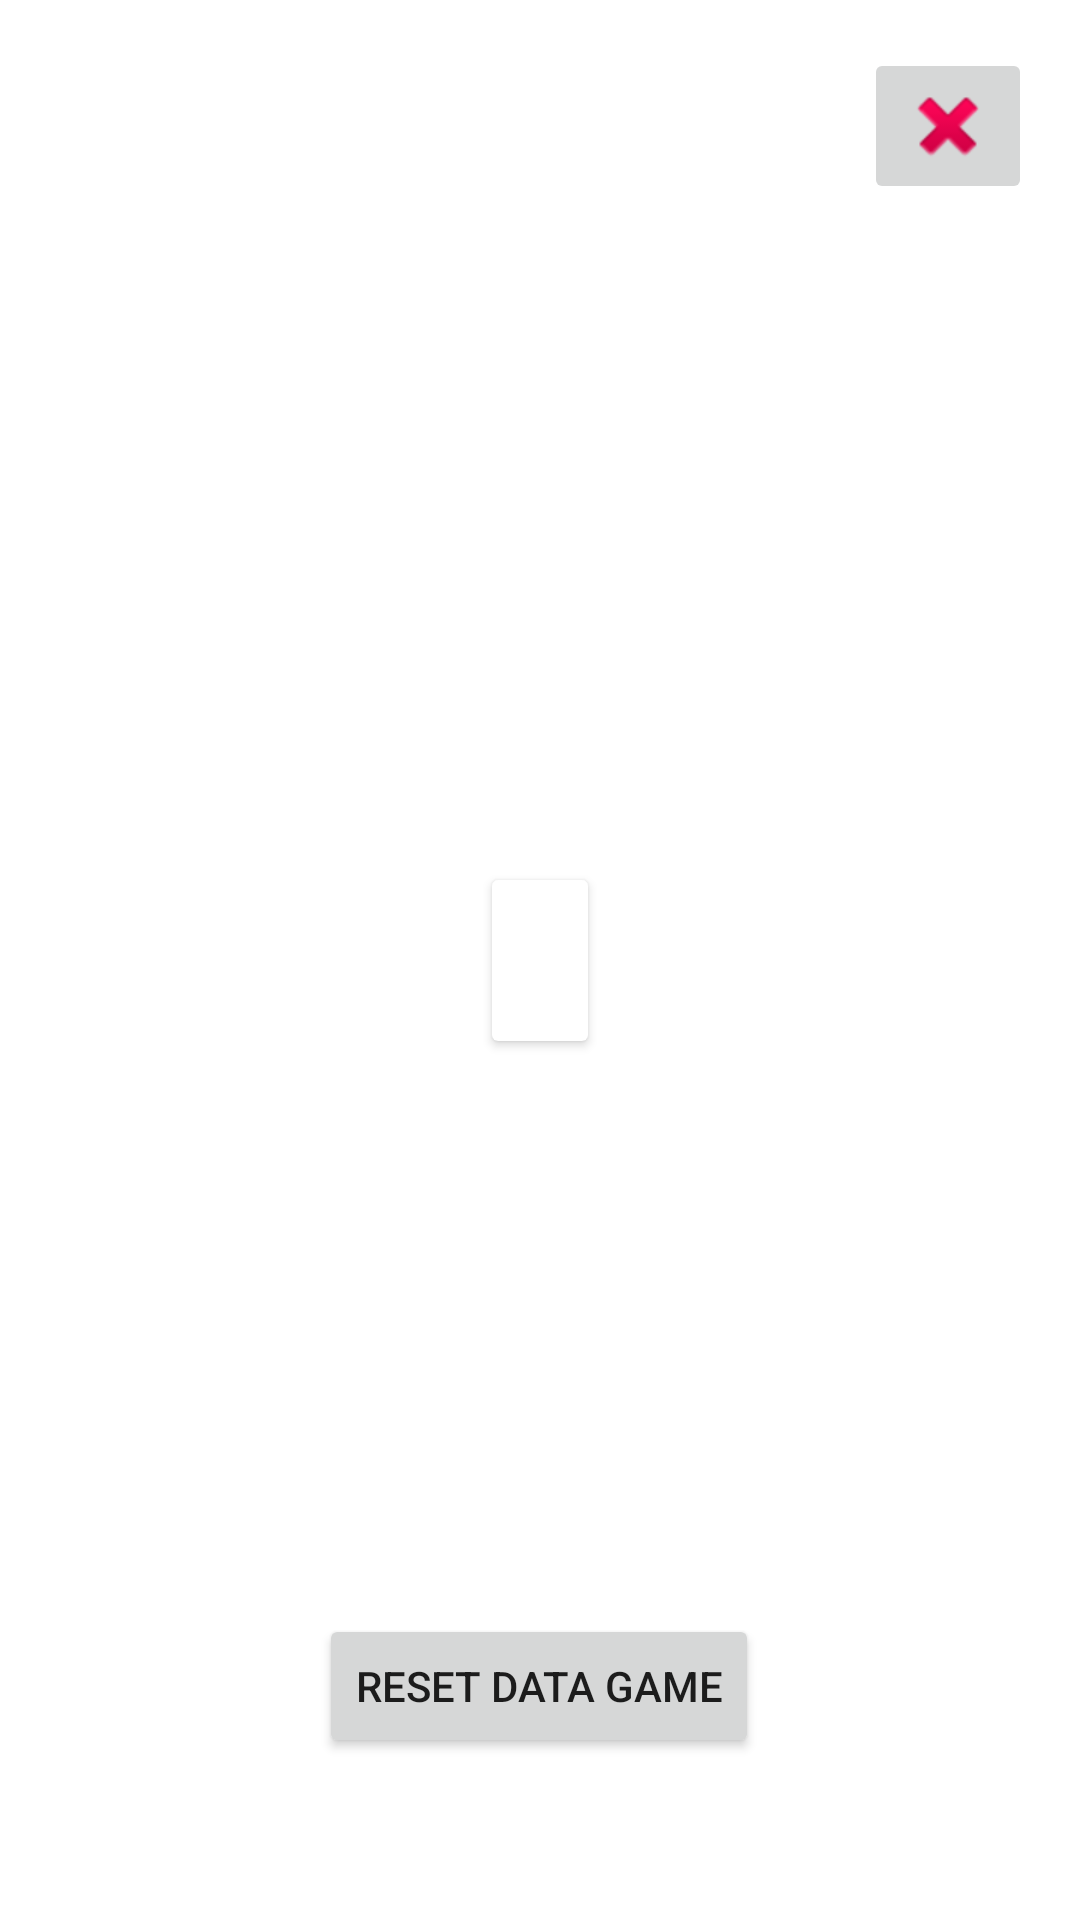

This screen was rendered from an Android layout file. Write that file and the resources it references.
<!-- AndroidManifest.xml: application theme Theme.UMNLifeApp -->
<!-- res/layout/info_game.xml -->
<?xml version="1.0" encoding="utf-8"?>
<androidx.constraintlayout.widget.ConstraintLayout xmlns:android="http://schemas.android.com/apk/res/android"
    xmlns:app="http://schemas.android.com/apk/res-auto"
    xmlns:tools="http://schemas.android.com/tools"
    android:layout_width="match_parent"
    android:layout_height="match_parent">

    <Button
        android:id="@+id/restartButton"
        android:layout_width="wrap_content"
        android:layout_height="wrap_content"
        android:text="@string/reset_data_game"
        app:layout_constraintBottom_toBottomOf="parent"
        app:layout_constraintEnd_toEndOf="parent"
        app:layout_constraintHorizontal_bias="0.499"
        app:layout_constraintStart_toStartOf="parent"
        app:layout_constraintTop_toTopOf="parent"
        app:layout_constraintVertical_bias="0.909" />

    <ImageButton
        android:id="@+id/backButton"
        android:layout_width="wrap_content"
        android:layout_height="wrap_content"
        android:layout_marginTop="16dp"
        android:layout_marginEnd="16dp"
        app:layout_constraintEnd_toEndOf="parent"
        app:layout_constraintTop_toTopOf="parent"
        app:srcCompat="@android:drawable/ic_delete" />

    <androidx.cardview.widget.CardView
        android:layout_width="wrap_content"
        android:layout_height="wrap_content"
        app:contentPadding="16dp"
        app:layout_constraintBottom_toBottomOf="parent"
        app:layout_constraintEnd_toEndOf="parent"
        app:layout_constraintStart_toStartOf="parent"
        app:layout_constraintTop_toTopOf="parent">

        <TextView
            android:id="@+id/textView7"
            android:layout_width="wrap_content"
            android:layout_height="wrap_content"
            android:layout_gravity="center"
            android:text="@string/info"
            android:textColor="#000000"
            android:textSize="16sp"
            android:textStyle="bold" />
    </androidx.cardview.widget.CardView>
</androidx.constraintlayout.widget.ConstraintLayout>
<!-- resources referenced by this layout -->
<resources>
  <string name="info" />
  <string name="reset_data_game">Reset Data Game</string>
  <style name="Theme.UMNLifeApp" parent="Theme.MaterialComponents.DayNight.DarkActionBar">
          
          <item name="colorPrimary">@color/purple_500</item>
          <item name="colorPrimaryVariant">@color/purple_700</item>
          <item name="colorOnPrimary">@color/white</item>
          
          <item name="colorSecondary">@color/teal_200</item>
          <item name="colorSecondaryVariant">@color/teal_700</item>
          <item name="colorOnSecondary">@color/black</item>
          
          <item name="android:statusBarColor">?attr/colorPrimaryVariant</item>
          
      </style>
  <!-- not gathered from this repository: default colours our renderer supplied (Android Studio template values) -->
  <color name="purple_500">#FF6200EE</color>
  <color name="purple_700">#FF3700B3</color>
  <color name="teal_200">#FF03DAC5</color>
  <color name="teal_700">#FF018786</color>
  <color name="black">#FF000000</color>
  <color name="white">#FFFFFFFF</color>
</resources>
